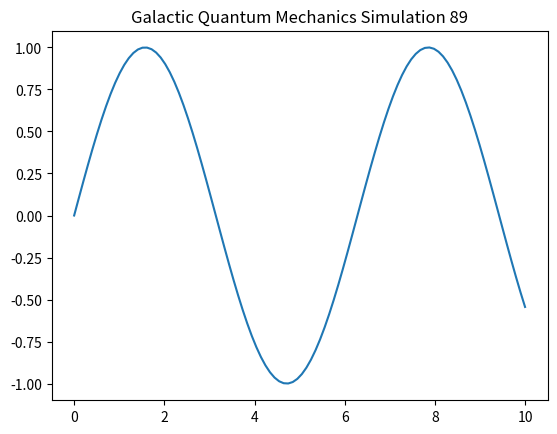

Source code (Python):
import numpy as np
import matplotlib.pyplot as plt

def run_simulation():
    t = np.linspace(0, 10, 100)
    y = np.sin(t)
    plt.plot(t, y)
    plt.title("Galactic Quantum Mechanics Simulation 89")
    plt.show()

if __name__ == "__main__":
    run_simulation()
